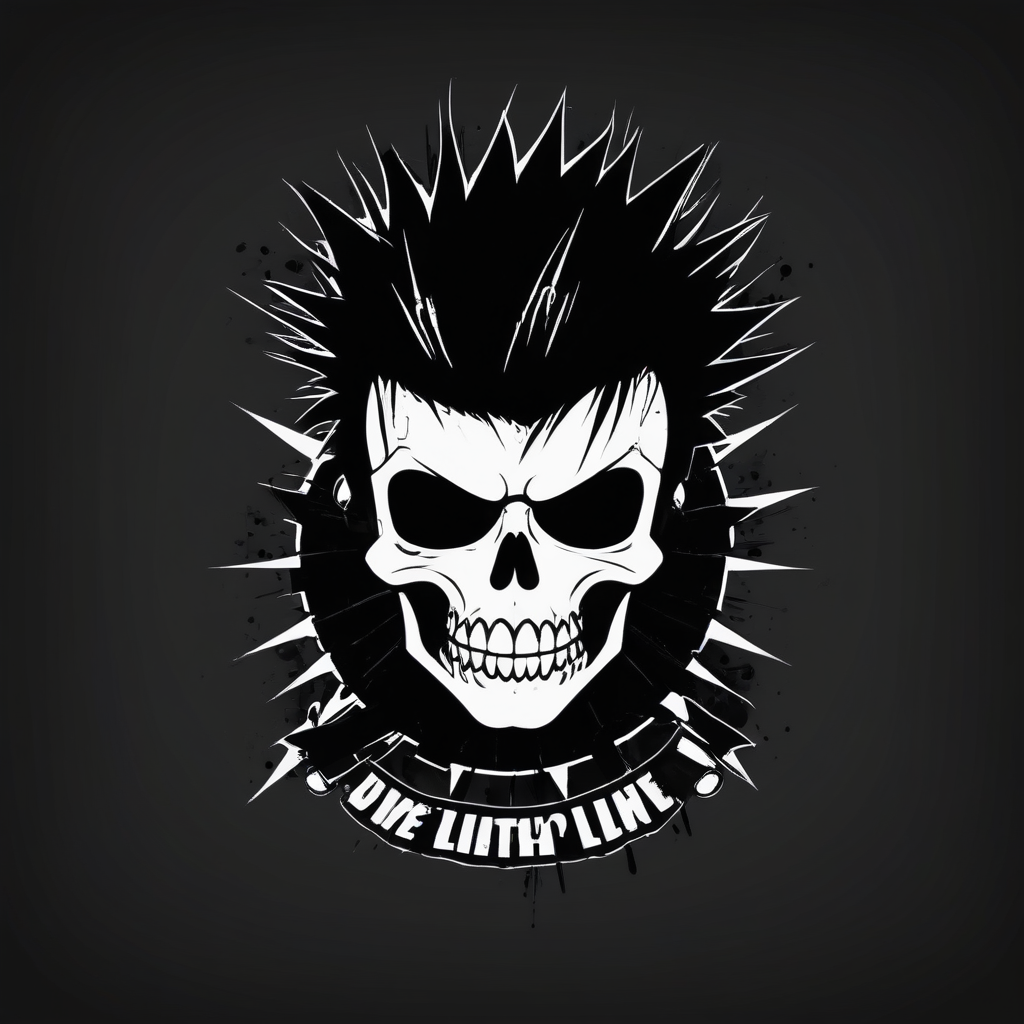
Generation parameters embedded in this image by ComfyUI (PNG 'prompt' text chunk: the API-format workflow graph, JSON):
{"17":{"inputs":{"seed":10125189714275,"steps":5,"cfg":2.0,"sampler_name":"dpmpp_sde","scheduler":"normal","denoise":1.0,"model":["23",0],"positive":["19",0],"negative":["20",0],"latent_image":["18",0]},"class_type":"KSampler","_meta":{"title":"KSampler"}},"18":{"inputs":{"width":1024,"height":1024,"batch_size":1},"class_type":"EmptyLatentImage","_meta":{"title":"Empty Latent Image"}},"19":{"inputs":{"text":"a simple background, punk style","clip":["23",1]},"class_type":"CLIPTextEncode","_meta":{"title":"CLIP Text Encode (Prompt)"}},"20":{"inputs":{"text":"","clip":["23",1]},"class_type":"CLIPTextEncode","_meta":{"title":"CLIP Text Encode (Prompt)"}},"21":{"inputs":{"samples":["17",0],"vae":["23",2]},"class_type":"VAEDecode","_meta":{"title":"VAE Decode"}},"22":{"inputs":{"images":["21",0]},"class_type":"PreviewImage","_meta":{"title":"Preview Image"}},"23":{"inputs":{"ckpt_name":"juggernautXL_v9Rdphoto2Lightning.safetensors"},"class_type":"CheckpointLoaderSimple","_meta":{"title":"Load Checkpoint"}}}